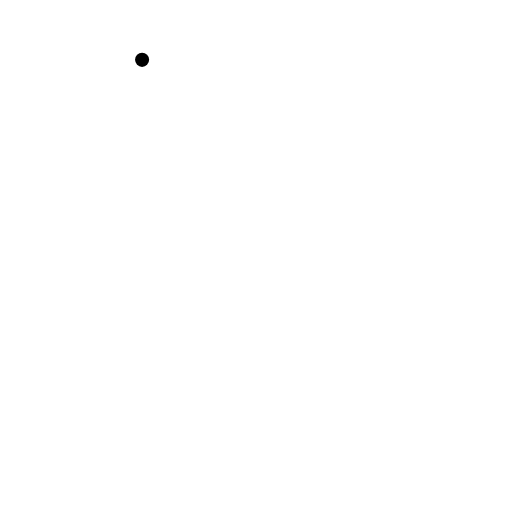
t = 0.00 s
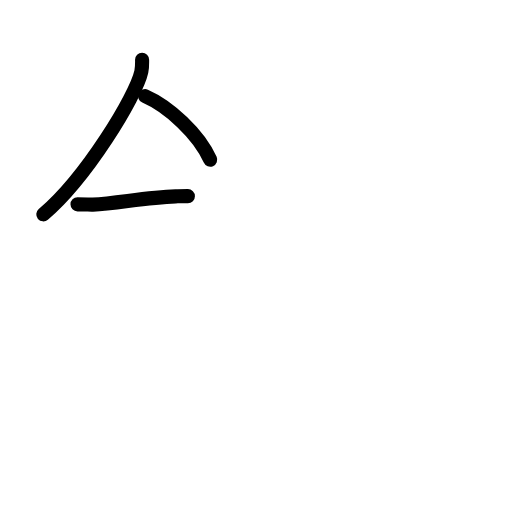
t = 2.42 s
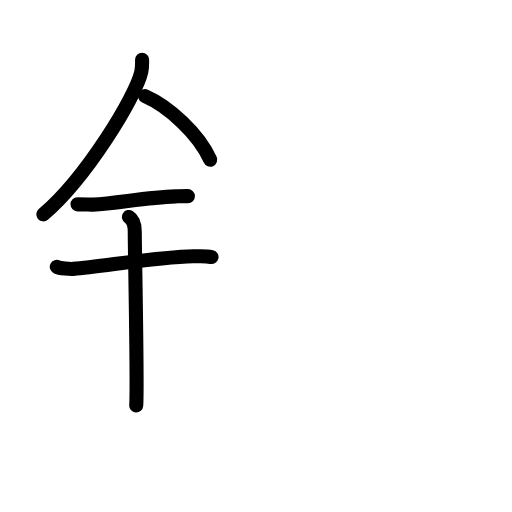
t = 4.75 s
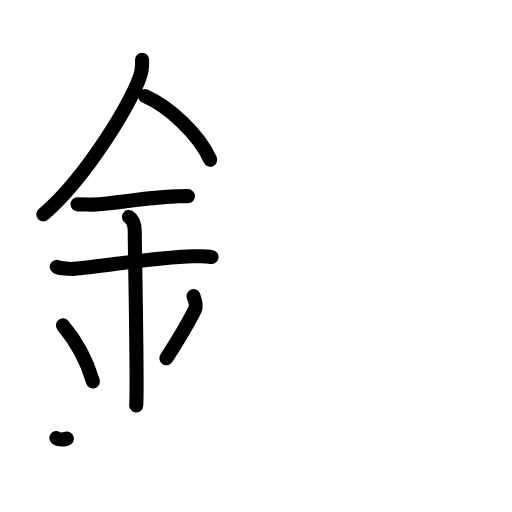
t = 7.25 s
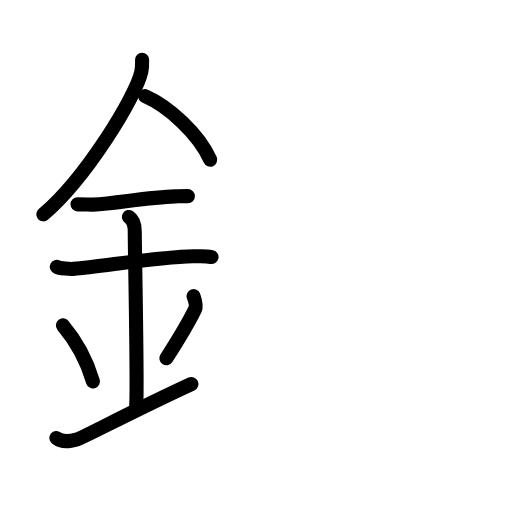
t = 7.75 s
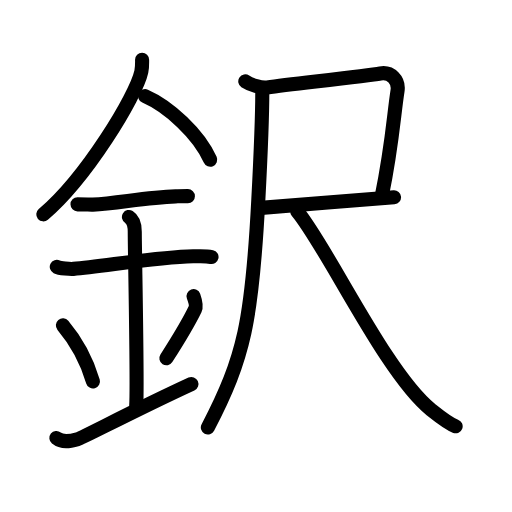
t = 12.00 s

The animated SVG that drew these frames (rendered in a browser with its animation timeline set to each time). Animation: 36 SMIL elements (animate=36); one cycle of 12.00 s.

<?xml version="1.0" encoding="UTF-8"?>
<!--
AniKanjiVG is licensed by CC-BY-SA Paul C. Sommerhoff (https://bitbucket.org/sommerhoff/anikanjivg).
AniKanjiVG uses KanjiVG which is licensed by CC-BY-SA Ulrich Apel (http://kanjivg.tagaini.net).
See also http://creativecommons.org/licenses/by-sa/3.0/
-->
<svg xmlns:kvg='http://kanjivg.tagaini.net' xmlns='http://www.w3.org/2000/svg' width='109' height='109' viewBox='0 0 109 109' style='fill:none;stroke:#000000;stroke-width:3;stroke-linecap:round;stroke-linejoin:round;' id="kvg:kanji_0922c"><g id="kvg:0922c" kvg:element="鈬"><g id="kvg:0922c-g1" kvg:element="金" kvg:position="left" kvg:radical="tradit"><path id="kvg:0922c-s1" kvg:type="㇒" d="M30.25,12.74c0,0.84,0.05,1.5-0.16,2.51C28.97,20.47,18.33,37.9,9.22,45.63"><animate attributeName="d" begin="0.0s" dur="0.5s" from="M30.25,12.74C30.25,12.74,30.25,12.74,30.25,12.74" to="M30.25,12.74c0,0.84,0.05,1.5-0.16,2.51" />
<animate attributeName="d" begin="0.5s" dur="0.5s" from="M30.25,12.74c0,0.84,0.05,1.5-0.16,2.51c0,0,0,0,0,0,0" to="M30.25,12.74c0,0.84,0.05,1.5-0.16,2.51C28.97,20.47,18.33,37.9,9.22,45.63" />
</path>
<path id="kvg:0922c-s2" kvg:type="㇏" d="M30.89,20.46C35.9,22.65,42.31,28.48,44.75,34"><animate attributeName="d" begin="1.0s" dur="1.0s" from="M30.89,20.46C30.89,20.46,30.89,20.46,30.89,20.46" to="M30.89,20.46C35.9,22.65,42.31,28.48,44.75,34" />
<animate attributeName="d" begin="0s" dur="1.0s" from="M-100,-100" to="M-100,-100" />
</path>
<path id="kvg:0922c-s3" kvg:type="㇐" d="M16.5,43.5c1.83,0,2.66,0.09,3.26,0.06c5.29-0.31,11.39-1.53,17.62-1.75c0.9-0.03,1.09-0.05,2.62-0.05"><animate attributeName="d" begin="2.0s" dur="0.3333333333333333s" from="M16.5,43.5C16.5,43.5,16.5,43.5,16.5,43.5" to="M16.5,43.5c1.83,0,2.66,0.09,3.26,0.06" />
<animate attributeName="d" begin="2.3333333333333335s" dur="0.3333333333333333s" from="M16.5,43.5c1.83,0,2.66,0.09,3.26,0.06c0,0,0,0,0,0,0" to="M16.5,43.5c1.83,0,2.66,0.09,3.26,0.06c5.29-0.31,11.39-1.53,17.62-1.75" />
<animate attributeName="d" begin="2.6666666666666665s" dur="0.3333333333333333s" from="M16.5,43.5c1.83,0,2.66,0.09,3.26,0.06c5.29-0.31,11.39-1.53,17.62-1.75c0,0,0,0,0,0,0" to="M16.5,43.5c1.83,0,2.66,0.09,3.26,0.06c5.29-0.31,11.39-1.53,17.62-1.75c0.9-0.03,1.09-0.05,2.62-0.05" />
<animate attributeName="d" begin="0s" dur="2.0s" from="M-100,-100" to="M-100,-100" />
</path>
<path id="kvg:0922c-s4" kvg:type="㇐" d="M12.09,56.81c0.67,0.33,2.86,0.48,3.55,0.43c6.15-0.49,17.61-2.49,25.49-2.67c0.83-0.02,2.66-0.13,3.9,0.15"><animate attributeName="d" begin="3.0s" dur="0.3333333333333333s" from="M12.09,56.81C12.09,56.81,12.09,56.81,12.09,56.81" to="M12.09,56.81c0.67,0.33,2.86,0.48,3.55,0.43" />
<animate attributeName="d" begin="3.3333333333333335s" dur="0.3333333333333333s" from="M12.09,56.81c0.67,0.33,2.86,0.48,3.55,0.43c0,0,0,0,0,0,0" to="M12.09,56.81c0.67,0.33,2.86,0.48,3.55,0.43c6.15-0.49,17.61-2.49,25.49-2.67" />
<animate attributeName="d" begin="3.6666666666666665s" dur="0.3333333333333333s" from="M12.09,56.81c0.67,0.33,2.86,0.48,3.55,0.43c6.15-0.49,17.61-2.49,25.49-2.67c0,0,0,0,0,0,0" to="M12.09,56.81c0.67,0.33,2.86,0.48,3.55,0.43c6.15-0.49,17.61-2.49,25.49-2.67c0.83-0.02,2.66-0.13,3.9,0.15" />
<animate attributeName="d" begin="0s" dur="3.0s" from="M-100,-100" to="M-100,-100" />
</path>
<path id="kvg:0922c-s5" kvg:type="㇑a" d="M27.45,46.19c1.24,0.78,1.24,2.52,1.24,3.14c0,4.35,0.62,32.63,0.31,36.98"><animate attributeName="d" begin="4.0s" dur="0.5s" from="M27.45,46.19C27.45,46.19,27.45,46.19,27.45,46.19" to="M27.45,46.19c1.24,0.78,1.24,2.52,1.24,3.14" />
<animate attributeName="d" begin="4.5s" dur="0.5s" from="M27.45,46.19c1.24,0.78,1.24,2.52,1.24,3.14c0,0,0,0,0,0,0" to="M27.45,46.19c1.24,0.78,1.24,2.52,1.24,3.14c0,4.35,0.62,32.63,0.31,36.98" />
<animate attributeName="d" begin="0s" dur="4.0s" from="M-100,-100" to="M-100,-100" />
</path>
<path id="kvg:0922c-s6" kvg:type="㇔" d="M13.39,69.26c3.78,4.48,5.63,9.32,6.4,11.94"><animate attributeName="d" begin="5.0s" dur="1.0s" from="M13.39,69.26C13.39,69.26,13.39,69.26,13.39,69.26" to="M13.39,69.26c3.78,4.48,5.63,9.32,6.4,11.94" />
<animate attributeName="d" begin="0s" dur="5.0s" from="M-100,-100" to="M-100,-100" />
</path>
<path id="kvg:0922c-s7" kvg:type="㇒" d="M41.2,63.05c0.3,0.84,0.65,2.12,0.34,2.76c-1.29,2.69-2.71,5.13-6.12,10.47"><animate attributeName="d" begin="6.0s" dur="0.5s" from="M41.2,63.05C41.2,63.05,41.2,63.05,41.2,63.05" to="M41.2,63.05c0.3,0.84,0.65,2.12,0.34,2.76" />
<animate attributeName="d" begin="6.5s" dur="0.5s" from="M41.2,63.05c0.3,0.84,0.65,2.12,0.34,2.76c0,0,0,0,0,0,0" to="M41.2,63.05c0.3,0.84,0.65,2.12,0.34,2.76c-1.29,2.69-2.71,5.13-6.12,10.47" />
<animate attributeName="d" begin="0s" dur="6.0s" from="M-100,-100" to="M-100,-100" />
</path>
<path id="kvg:0922c-s8" kvg:type="㇐" d="M12,93.25c1.25,1,2.75,0.75,4.5,0.25c1.29-0.37,11.25-5.75,24.25-11.75"><animate attributeName="d" begin="7.0s" dur="0.5s" from="M12,93.25C12,93.25,12,93.25,12,93.25" to="M12,93.25c1.25,1,2.75,0.75,4.5,0.25" />
<animate attributeName="d" begin="7.5s" dur="0.5s" from="M12,93.25c1.25,1,2.75,0.75,4.5,0.25c0,0,0,0,0,0,0" to="M12,93.25c1.25,1,2.75,0.75,4.5,0.25c1.29-0.37,11.25-5.75,24.25-11.75" />
<animate attributeName="d" begin="0s" dur="7.0s" from="M-100,-100" to="M-100,-100" />
</path>
</g>
<g id="kvg:0922c-g2" kvg:element="尺" kvg:position="right"><g id="kvg:0922c-g3" kvg:element="尸"><path id="kvg:0922c-s9" kvg:type="㇕c" d="M52.22,17.32c1.16,0.77,3.41,1.45,4.64,1.29c6.64-0.85,21.45-2.5,24.1-2.97c2.28-0.4,4.02,1.44,3.67,3.69C83.85,24.25,83.5,31,81.27,41.75"><animate attributeName="d" begin="8.0s" dur="0.25s" from="M52.22,17.32C52.22,17.32,52.22,17.32,52.22,17.32" to="M52.22,17.32c1.16,0.77,3.41,1.45,4.64,1.29" />
<animate attributeName="d" begin="8.25s" dur="0.25s" from="M52.22,17.32c1.16,0.77,3.41,1.45,4.64,1.29c0,0,0,0,0,0,0" to="M52.22,17.32c1.16,0.77,3.41,1.45,4.64,1.29c6.64-0.85,21.45-2.5,24.1-2.97" />
<animate attributeName="d" begin="8.5s" dur="0.25s" from="M52.22,17.32c1.16,0.77,3.41,1.45,4.64,1.29c6.64-0.85,21.45-2.5,24.1-2.97c0,0,0,0,0,0,0" to="M52.22,17.32c1.16,0.77,3.41,1.45,4.64,1.29c6.64-0.85,21.45-2.5,24.1-2.97c2.28-0.4,4.02,1.44,3.67,3.69" />
<animate attributeName="d" begin="8.75s" dur="0.25s" from="M52.22,17.32c1.16,0.77,3.41,1.45,4.64,1.29c6.64-0.85,21.45-2.5,24.1-2.97c2.28-0.4,4.02,1.44,3.67,3.69c0,0,0,0,0,0,0" to="M52.22,17.32c1.16,0.77,3.41,1.45,4.64,1.29c6.64-0.85,21.45-2.5,24.1-2.97c2.28-0.4,4.02,1.44,3.67,3.69C83.85,24.25,83.5,31,81.27,41.75" />
<animate attributeName="d" begin="0s" dur="8.0s" from="M-100,-100" to="M-100,-100" />
</path>
<path id="kvg:0922c-s10" kvg:type="㇐b" d="M55.61,44.25c3.33-0.26,24.81-2.01,28.28-2.26"><animate attributeName="d" begin="9.0s" dur="1.0s" from="M55.61,44.25C55.61,44.25,55.61,44.25,55.61,44.25" to="M55.61,44.25c3.33-0.26,24.81-2.01,28.28-2.26" />
<animate attributeName="d" begin="0s" dur="9.0s" from="M-100,-100" to="M-100,-100" />
</path>
<g id="kvg:0922c-g4" kvg:element="八" kvg:part="1"><path id="kvg:0922c-s11" kvg:type="㇒" d="M55.84,19.62c0,4.45-0.35,13.49-0.85,23C53.66,68.19,52,76.12,44.25,91"><animate attributeName="d" begin="10.0s" dur="0.5s" from="M55.84,19.62C55.84,19.62,55.84,19.62,55.84,19.62" to="M55.84,19.62c0,4.45-0.35,13.49-0.85,23" />
<animate attributeName="d" begin="10.5s" dur="0.5s" from="M55.84,19.62c0,4.45-0.35,13.49-0.85,23c0,0,0,0,0,0,0" to="M55.84,19.62c0,4.45-0.35,13.49-0.85,23C53.66,68.19,52,76.12,44.25,91" />
<animate attributeName="d" begin="0s" dur="10.0s" from="M-100,-100" to="M-100,-100" />
</path>
</g>
</g>
<g id="kvg:0922c-g5" kvg:element="八" kvg:part="2"><path id="kvg:0922c-s12" kvg:type="㇏" d="M63.28,45c6.34,7.5,18.86,34.56,28.54,42.27c1.93,1.54,3.6,2.9,5.18,3.48"><animate attributeName="d" begin="11.0s" dur="0.5s" from="M63.28,45C63.28,45,63.28,45,63.28,45" to="M63.28,45c6.34,7.5,18.86,34.56,28.54,42.27" />
<animate attributeName="d" begin="11.5s" dur="0.5s" from="M63.28,45c6.34,7.5,18.86,34.56,28.54,42.27c0,0,0,0,0,0,0" to="M63.28,45c6.34,7.5,18.86,34.56,28.54,42.27c1.93,1.54,3.6,2.9,5.18,3.48" />
<animate attributeName="d" begin="0s" dur="11.0s" from="M-100,-100" to="M-100,-100" />
</path>
</g>
</g>
</g>
</svg>
